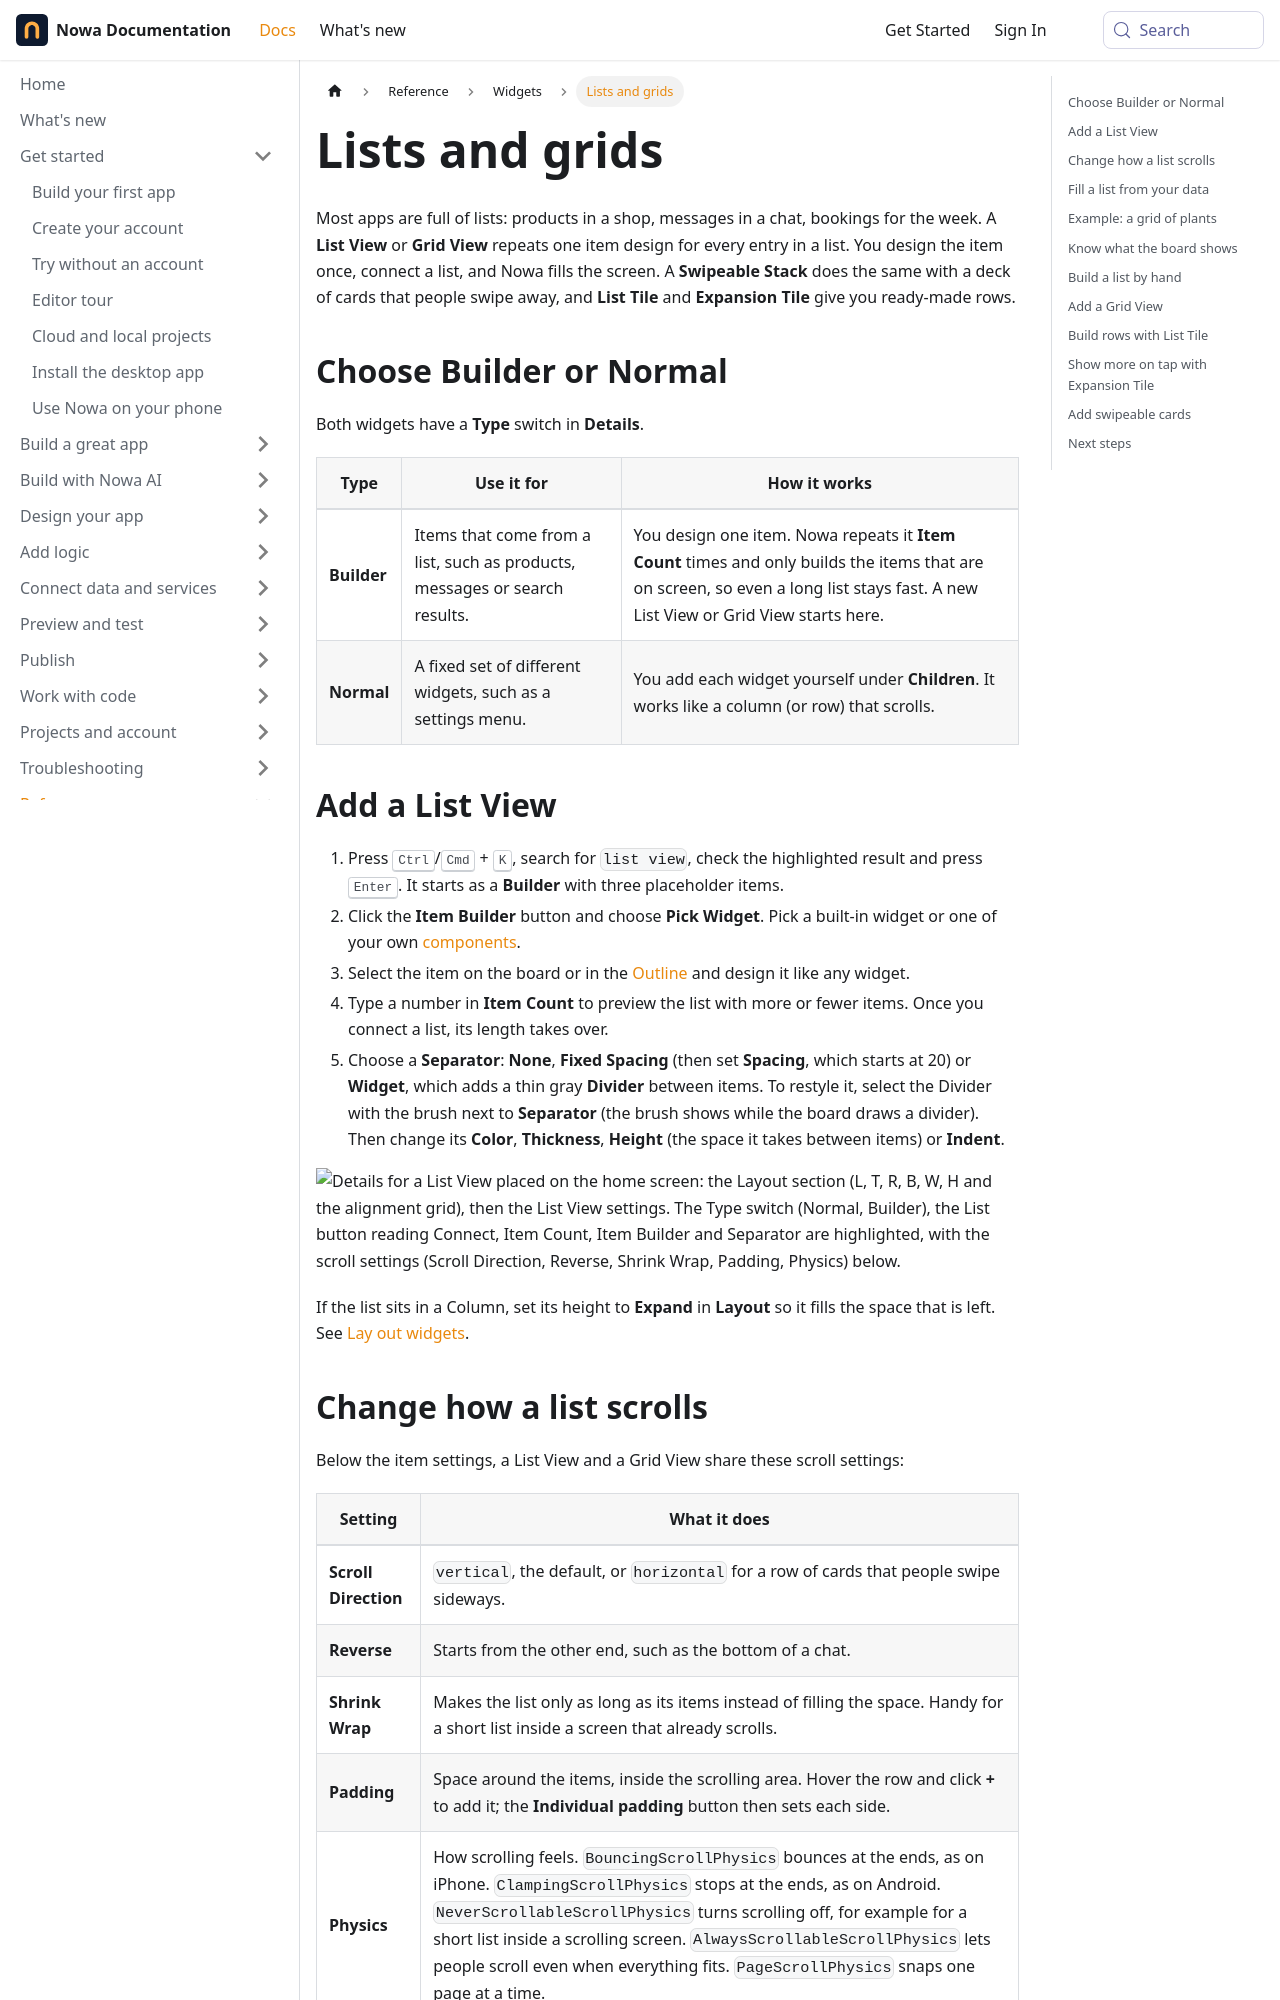

repository: nowaproj/docs · page: reference/widgets/lists.html · generator: docusaurus

---
title: Lists and grids
description: Show a scrolling list or grid that repeats one item design for every entry in a list, build one by hand, use ready-made List Tile and Expansion Tile rows, or add a deck of swipeable cards.
sidebar_label: Lists and grids
keywords: [list view, listview, grid view, gridview, builder, normal, item builder, item count, element, separator, divider, connect list, repeat widget, scrolling list, scroll direction, shrink wrap, physics, padding, swipeable stack, swipe cards, tinder cards, card swiper, placeholder, list tile, listtile, expansion tile, accordion, faq, collapsible]
---

Most apps are full of lists: products in a shop, messages in a chat, bookings for the week. A **List View** or **Grid View** repeats one item design for every entry in a list. You design the item once, connect a list, and Nowa fills the screen. A **Swipeable Stack** does the same with a deck of cards that people swipe away, and **List Tile** and **Expansion Tile** give you ready-made rows.

## Choose Builder or Normal

Both widgets have a **Type** switch in **Details**.

| Type | Use it for | How it works |
|---|---|---|
| **Builder** | Items that come from a list, such as products, messages or search results. | You design one item. Nowa repeats it **Item Count** times and only builds the items that are on screen, so even a long list stays fast. A new List View or Grid View starts here. |
| **Normal** | A fixed set of different widgets, such as a settings menu. | You add each widget yourself under **Children**. It works like a column (or row) that scrolls. |

## Add a List View {#list-view}

1. Press <kbd>Ctrl</kbd>/<kbd>Cmd</kbd> + <kbd>K</kbd>, search for `list view`, check the highlighted result and press <kbd>Enter</kbd>. It starts as a **Builder** with three placeholder items.
2. Click the **Item Builder** button and choose **Pick Widget**. Pick a built-in widget or one of your own [components](../../design/components.md).
3. Select the item on the board or in the [Outline](../../design/outline.md) and design it like any widget.
4. Type a number in **Item Count** to preview the list with more or fewer items. Once you connect a list, its length takes over.
5. Choose a **Separator**: **None**, **Fixed Spacing** (then set **Spacing**, which starts at 20) or **Widget**, which adds a thin gray **Divider** between items. To restyle it, select the Divider with the brush next to **Separator** (the brush shows while the board draws a divider). Then change its **Color**, **Thickness**, **Height** (the space it takes between items) or **Indent**.

![Details for a List View placed on the home screen: the Layout section (L, T, R, B, W, H and the alignment grid), then the List View settings. The Type switch (Normal, Builder), the List button reading Connect, Item Count, Item Builder and Separator are highlighted, with the scroll settings (Scroll Direction, Reverse, Shrink Wrap, Padding, Physics) below.](/img/docs/reference/reference-lists-1.png)

If the list sits in a Column, set its height to **Expand** in **Layout** so it fills the space that is left. See [Lay out widgets](../../design/layout.md).
